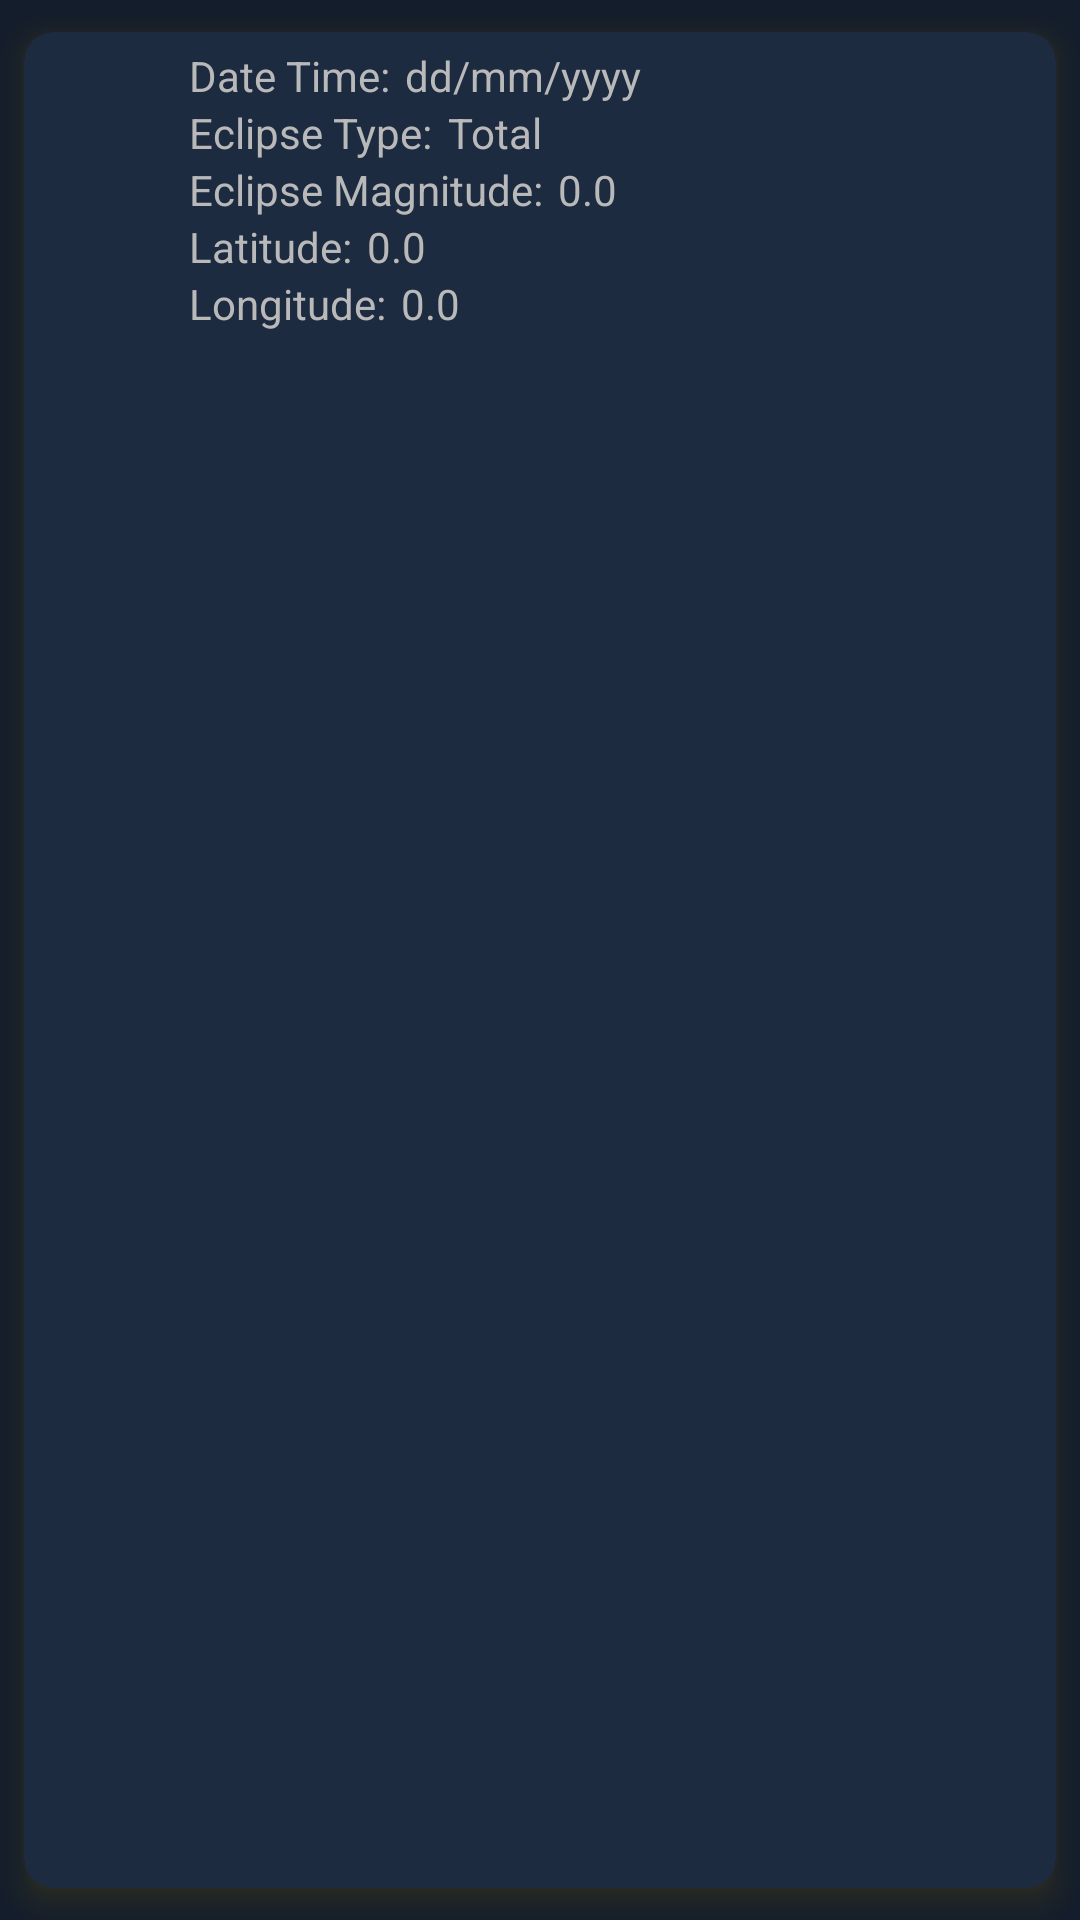

Android layout source for this screen:
<!-- AndroidManifest.xml: application theme Theme.BirthChartCalculator -->
<!-- res/layout/layout_items_eclipse_global.xml -->
<?xml version="1.0" encoding="utf-8"?>
<androidx.cardview.widget.CardView
    xmlns:android="http://schemas.android.com/apk/res/android"
    xmlns:app="http://schemas.android.com/apk/res-auto"
    android:id="@+id/cv_eclipse"
    style="@style/CardViewStyle"
    android:layout_width="match_parent"
    android:layout_height="wrap_content"
    app:cardCornerRadius="10dp"
    app:cardElevation="5dp"
    app:cardUseCompatPadding="true">
    <LinearLayout
        android:layout_width="match_parent"
        android:layout_height="wrap_content"
        android:orientation="horizontal">
        <LinearLayout
            android:layout_width="50dp"
            android:layout_height="match_parent"
            android:gravity="center"
            android:orientation="vertical">
            <ImageView
                android:id="@+id/iv_eclipse"
                android:layout_width="50dp"
                android:layout_height="50dp"
                android:src="@drawable/fullmoon"/>

        </LinearLayout>
        <LinearLayout
            android:layout_width="match_parent"
            android:layout_height="wrap_content"
            android:layout_marginStart="5dp"
            android:layout_marginTop="5dp"
            android:layout_marginEnd="5dp"
            android:layout_marginBottom="5dp"
            android:orientation="vertical">
            <LinearLayout
                android:layout_width="match_parent"
                android:layout_height="wrap_content"
                android:orientation="horizontal">
                <TextView
                    android:layout_width="wrap_content"
                    android:layout_height="wrap_content"
                    android:text="@string/str_eclipse_date_time" />
                <TextView
                    android:id="@+id/tv_date_eclipse"
                    android:layout_width="wrap_content"
                    android:layout_height="wrap_content"
                    android:layout_marginStart="5dp"
                    android:ellipsize="marquee"
                    android:marqueeRepeatLimit="marquee_forever"
                    android:maxLines="1"
                    android:singleLine="true"
                    android:text="@string/str_dateFormat" />
            </LinearLayout>
            <LinearLayout
                android:layout_width="match_parent"
                android:layout_height="wrap_content"
                android:orientation="horizontal">
                <TextView
                    android:layout_width="wrap_content"
                    android:layout_height="wrap_content"
                    android:text="@string/str_eclipse_type" />
                <TextView
                    android:id="@+id/tv_kind_eclipse"
                    android:layout_width="wrap_content"
                    android:layout_height="wrap_content"
                    android:layout_marginStart="5dp"
                    android:ellipsize="marquee"
                    android:marqueeRepeatLimit="marquee_forever"
                    android:maxLines="1"
                    android:singleLine="true"
                    android:text="Total" />
            </LinearLayout>
            <LinearLayout
                android:layout_width="match_parent"
                android:layout_height="wrap_content"
                android:orientation="horizontal">
                <TextView
                    android:layout_width="wrap_content"
                    android:layout_height="wrap_content"
                    android:text="@string/str_eclipse_magnitude" />
                <TextView
                    android:id="@+id/tv_magnitude"
                    android:layout_width="wrap_content"
                    android:layout_height="wrap_content"
                    android:layout_marginStart="5dp"
                    android:ellipsize="marquee"
                    android:marqueeRepeatLimit="marquee_forever"
                    android:maxLines="1"
                    android:singleLine="true"
                    android:text="0.0" />
            </LinearLayout>
            <LinearLayout
                android:layout_width="match_parent"
                android:layout_height="wrap_content"
                android:orientation="horizontal"
                android:visibility="gone">
                <TextView
                    android:layout_width="wrap_content"
                    android:layout_height="wrap_content"
                    android:text="@string/str_eclipse_distance" />
                <TextView
                    android:id="@+id/tv_distance"
                    android:layout_width="wrap_content"
                    android:layout_height="wrap_content"
                    android:layout_marginStart="5dp"
                    android:ellipsize="marquee"
                    android:marqueeRepeatLimit="marquee_forever"
                    android:maxLines="1"
                    android:singleLine="true"
                    android:text="0.0" />
            </LinearLayout>
            <LinearLayout
                android:layout_width="match_parent"
                android:layout_height="wrap_content"
                android:orientation="horizontal"
                android:visibility="gone">
                <TextView
                    android:layout_width="match_parent"
                    android:layout_height="wrap_content"
                    android:layout_marginStart="5dp"
                    android:ellipsize="marquee"
                    android:marqueeRepeatLimit="marquee_forever"
                    android:maxLines="1"
                    android:singleLine="true"
                    android:text="Eclipse Location"
                    android:textAlignment="center"
                    android:textSize="16sp"
                    android:textStyle="bold" />
            </LinearLayout>
            <LinearLayout
                android:layout_width="match_parent"
                android:layout_height="wrap_content"
                android:orientation="horizontal">
                <TextView
                    android:layout_width="wrap_content"
                    android:layout_height="wrap_content"
                    android:text="@string/str_eclipse_latitude" />
                <TextView
                    android:id="@+id/tv_latitude"
                    android:layout_width="wrap_content"
                    android:layout_height="wrap_content"
                    android:layout_marginStart="5dp"
                    android:ellipsize="marquee"
                    android:marqueeRepeatLimit="marquee_forever"
                    android:maxLines="1"
                    android:singleLine="true"
                    android:text="0.0" />
            </LinearLayout>
            <LinearLayout
                android:layout_width="match_parent"
                android:layout_height="wrap_content"
                android:orientation="horizontal">
                <TextView
                    android:layout_width="wrap_content"
                    android:layout_height="wrap_content"
                    android:text="@string/str_eclipse_longitude" />
                <TextView
                    android:id="@+id/tv_longitude"
                    android:layout_width="wrap_content"
                    android:layout_height="wrap_content"
                    android:layout_marginStart="5dp"
                    android:ellipsize="marquee"
                    android:marqueeRepeatLimit="marquee_forever"
                    android:maxLines="1"
                    android:singleLine="true"
                    android:text="0.0" />
            </LinearLayout>
        </LinearLayout>

    </LinearLayout>

</androidx.cardview.widget.CardView>
<!-- resources referenced by this layout -->
<resources>
  <string name="str_dateFormat" translatable="false">dd/mm/yyyy</string>
  <string name="str_eclipse_date_time">Date Time:</string>
  <string name="str_eclipse_distance">Distance:</string>
  <string name="str_eclipse_latitude">Latitude: </string>
  <string name="str_eclipse_longitude">Longitude: </string>
  <string name="str_eclipse_magnitude">Eclipse Magnitude:</string>
  <string name="str_eclipse_type">Eclipse Type:</string>
  <style name="CardViewStyle" parent="Widget.MaterialComponents.CardView">
          <item name="android:layout_width">match_parent</item>
          <item name="android:layout_height">100dp</item>
          <item name="cardBackgroundColor">@color/dark_blue_0</item>
          <item name="android:background">@drawable/border_drawable</item>
          <item name="android:shadowColor">@color/dark_yellow</item>
          <item name="android:layout_margin">5dp</item>
          <item name="android:foreground">?android:attr/selectableItemBackground</item>
          <item name="android:clickable">true</item>
          <item name="android:focusable">true</item>
          <item name="cardPreventCornerOverlap">true</item>
          <item name="cardUseCompatPadding">true</item>
          <item name="cardElevation">10dp</item>
          <item name="cardCornerRadius">5dp</item>
      </style>
  <style name="Theme.BirthChartCalculator" parent="Base.Theme.BirthChartCalculator">
      </style>
  <color name="dark_blue_0">#1D2B41</color>
  <!-- drawable border_drawable (drawable) -->
  <?xml version="1.0" encoding="utf-8"?>
  <shape xmlns:android="http://schemas.android.com/apk/res/android">
      <stroke android:width="5dp" android:color="@color/dark_yellow" />
      <corners android:radius="8dp" />
      <solid android:color="@color/dark_blue" />
  </shape>
  <color name="dark_yellow">#725F00</color>
  <style name="Base.Theme.BirthChartCalculator" parent="Theme.Material3.DayNight.NoActionBar">
          
          <item name="android:windowBackground">@color/window_background</item>
          <item name="android:windowContentOverlay">@drawable/border_drawable</item>
          <item name="android:textAppearance">@style/TextStyle</item>
          <item name="android:textColor">@color/white_60</item>
          <item name="android:textColorHighlight">@color/white</item>
  
          <item name="android:textColorPrimary">@color/white_60</item>
          <item name="android:textColorSecondary">@color/white_50</item>
      </style>
  <color name="dark_blue">#141D2B</color>
  <color name="window_background">@color/dark_blue</color>
  <style name="TextStyle" parent="android:Widget.TextView">
          <item name="android:textColor">@color/white_60</item> 
      </style>
  <color name="white_60">#B9B9B9</color>
  <color name="white">#FFFFFFFF</color>
  <color name="white_50">#999999</color>
</resources>
